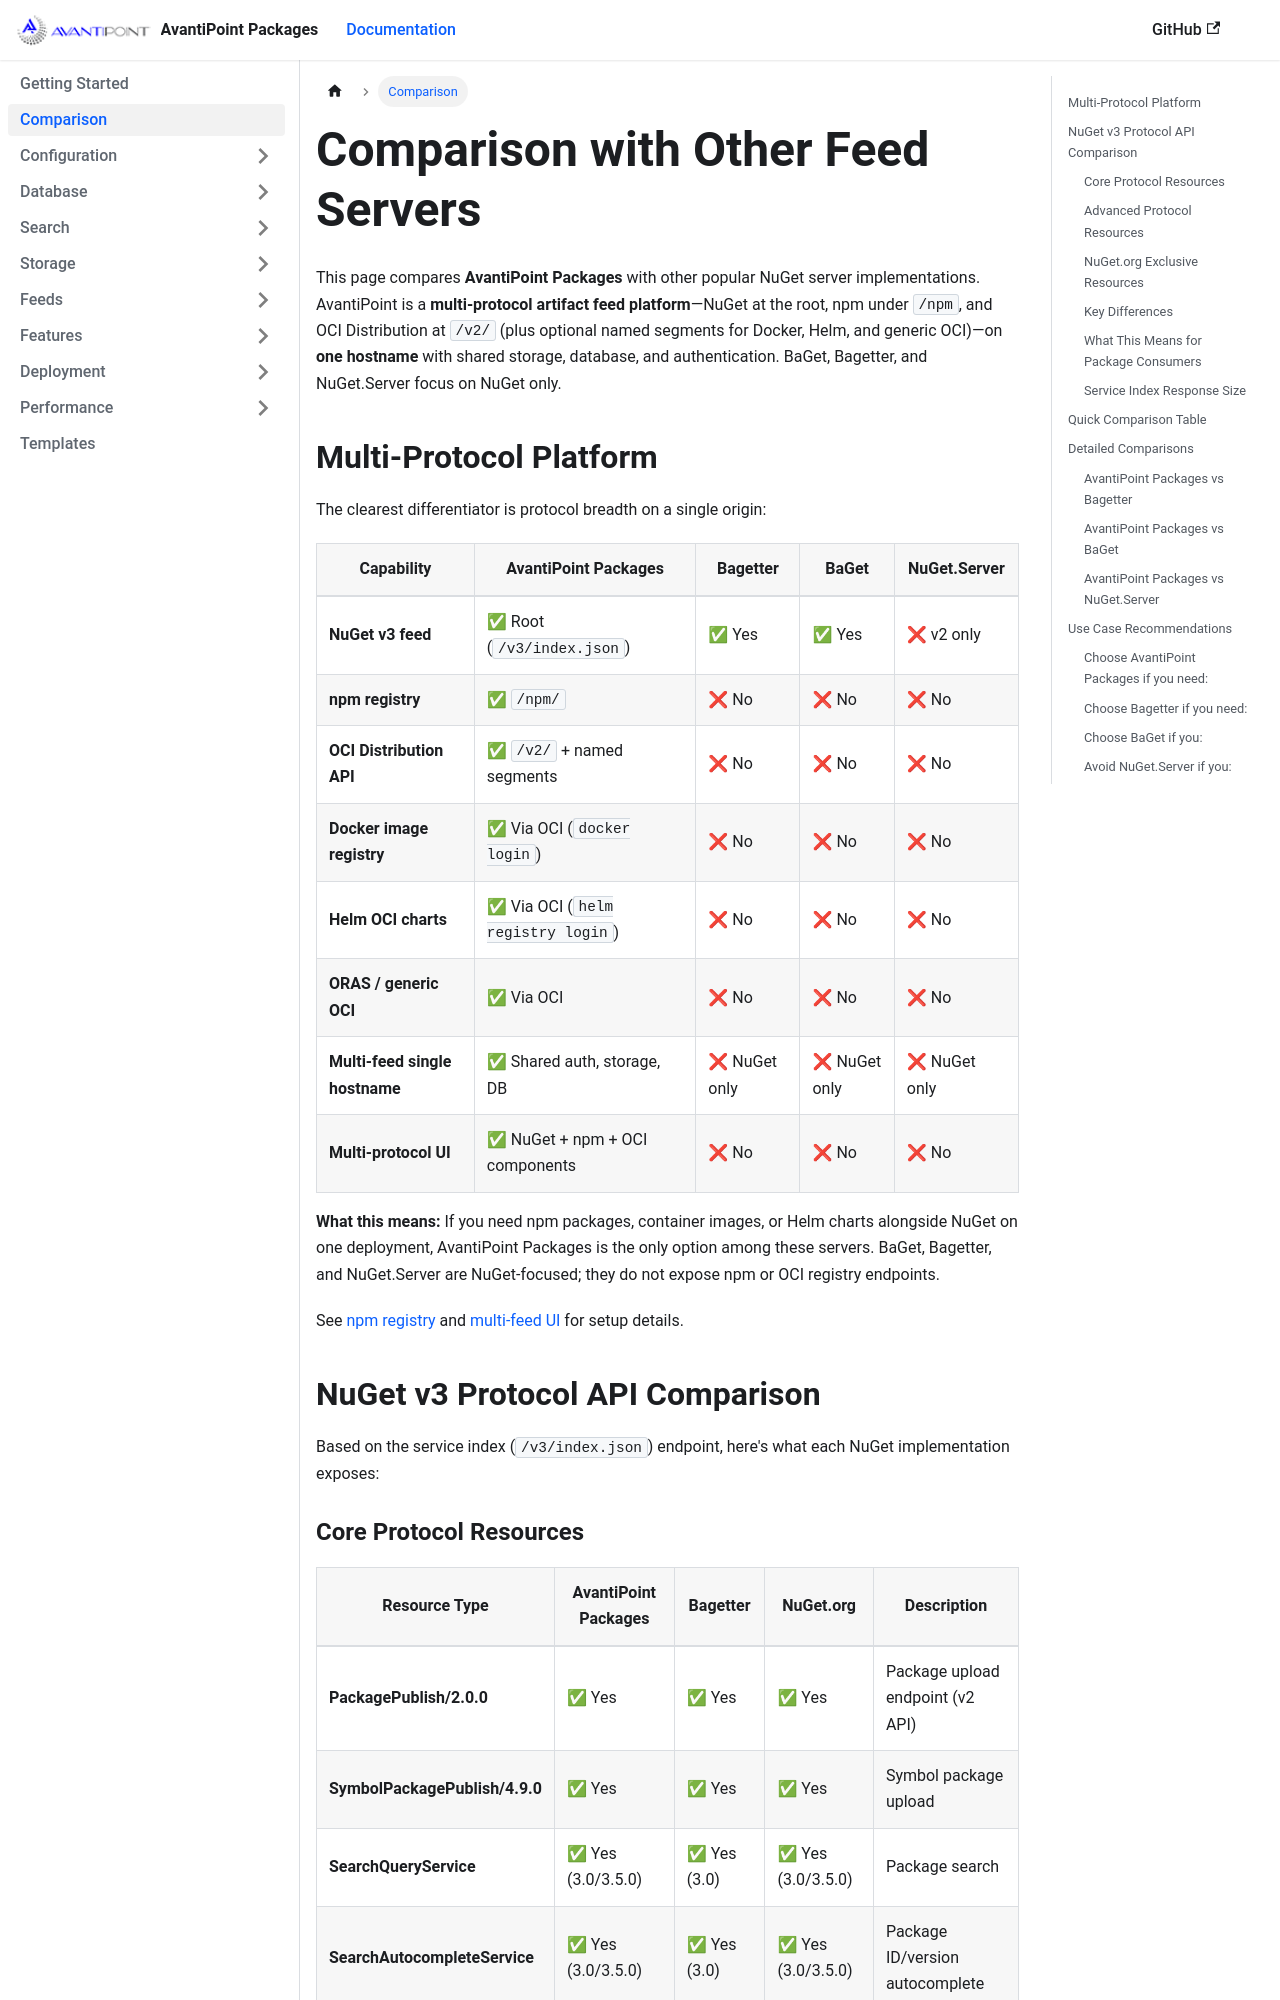

repository: AvantiPoint/avantipoint.packages · page: docs/comparison.html · generator: docusaurus

---
id: comparison
title: Comparison with Other Feed Servers
sidebar_label: Comparison
sidebar_position: 2
---

# Comparison with Other Feed Servers

This page compares **AvantiPoint Packages** with other popular NuGet server implementations. AvantiPoint is a **multi-protocol artifact feed platform**—NuGet at the root, npm under `/npm`, and OCI Distribution at `/v2/` (plus optional named segments for Docker, Helm, and generic OCI)—on **one hostname** with shared storage, database, and authentication. BaGet, Bagetter, and NuGet.Server focus on NuGet only.

## Multi-Protocol Platform

The clearest differentiator is protocol breadth on a single origin:

| Capability | AvantiPoint Packages | Bagetter | BaGet | NuGet.Server |
|------------|---------------------|----------|-------|--------------|
| **NuGet v3 feed** | ✅ Root (`/v3/index.json`) | ✅ Yes | ✅ Yes | ❌ v2 only |
| **npm registry** | ✅ `/npm/` | ❌ No | ❌ No | ❌ No |
| **OCI Distribution API** | ✅ `/v2/` + named segments | ❌ No | ❌ No | ❌ No |
| **Docker image registry** | ✅ Via OCI (`docker login`) | ❌ No | ❌ No | ❌ No |
| **Helm OCI charts** | ✅ Via OCI (`helm registry login`) | ❌ No | ❌ No | ❌ No |
| **ORAS / generic OCI** | ✅ Via OCI | ❌ No | ❌ No | ❌ No |
| **Multi-feed single hostname** | ✅ Shared auth, storage, DB | ❌ NuGet only | ❌ NuGet only | ❌ NuGet only |
| **Multi-protocol UI** | ✅ NuGet + npm + OCI components | ❌ No | ❌ No | ❌ No |

**What this means:** If you need npm packages, container images, or Helm charts alongside NuGet on one deployment, AvantiPoint Packages is the only option among these servers. BaGet, Bagetter, and NuGet.Server are NuGet-focused; they do not expose npm or OCI registry endpoints.

See [npm registry](feeds/npm-registry.md) and [multi-feed UI](feeds/multi-feed-ui.md) for setup details.

## NuGet v3 Protocol API Comparison

Based on the service index (`/v3/index.json`) endpoint, here's what each NuGet implementation exposes:
